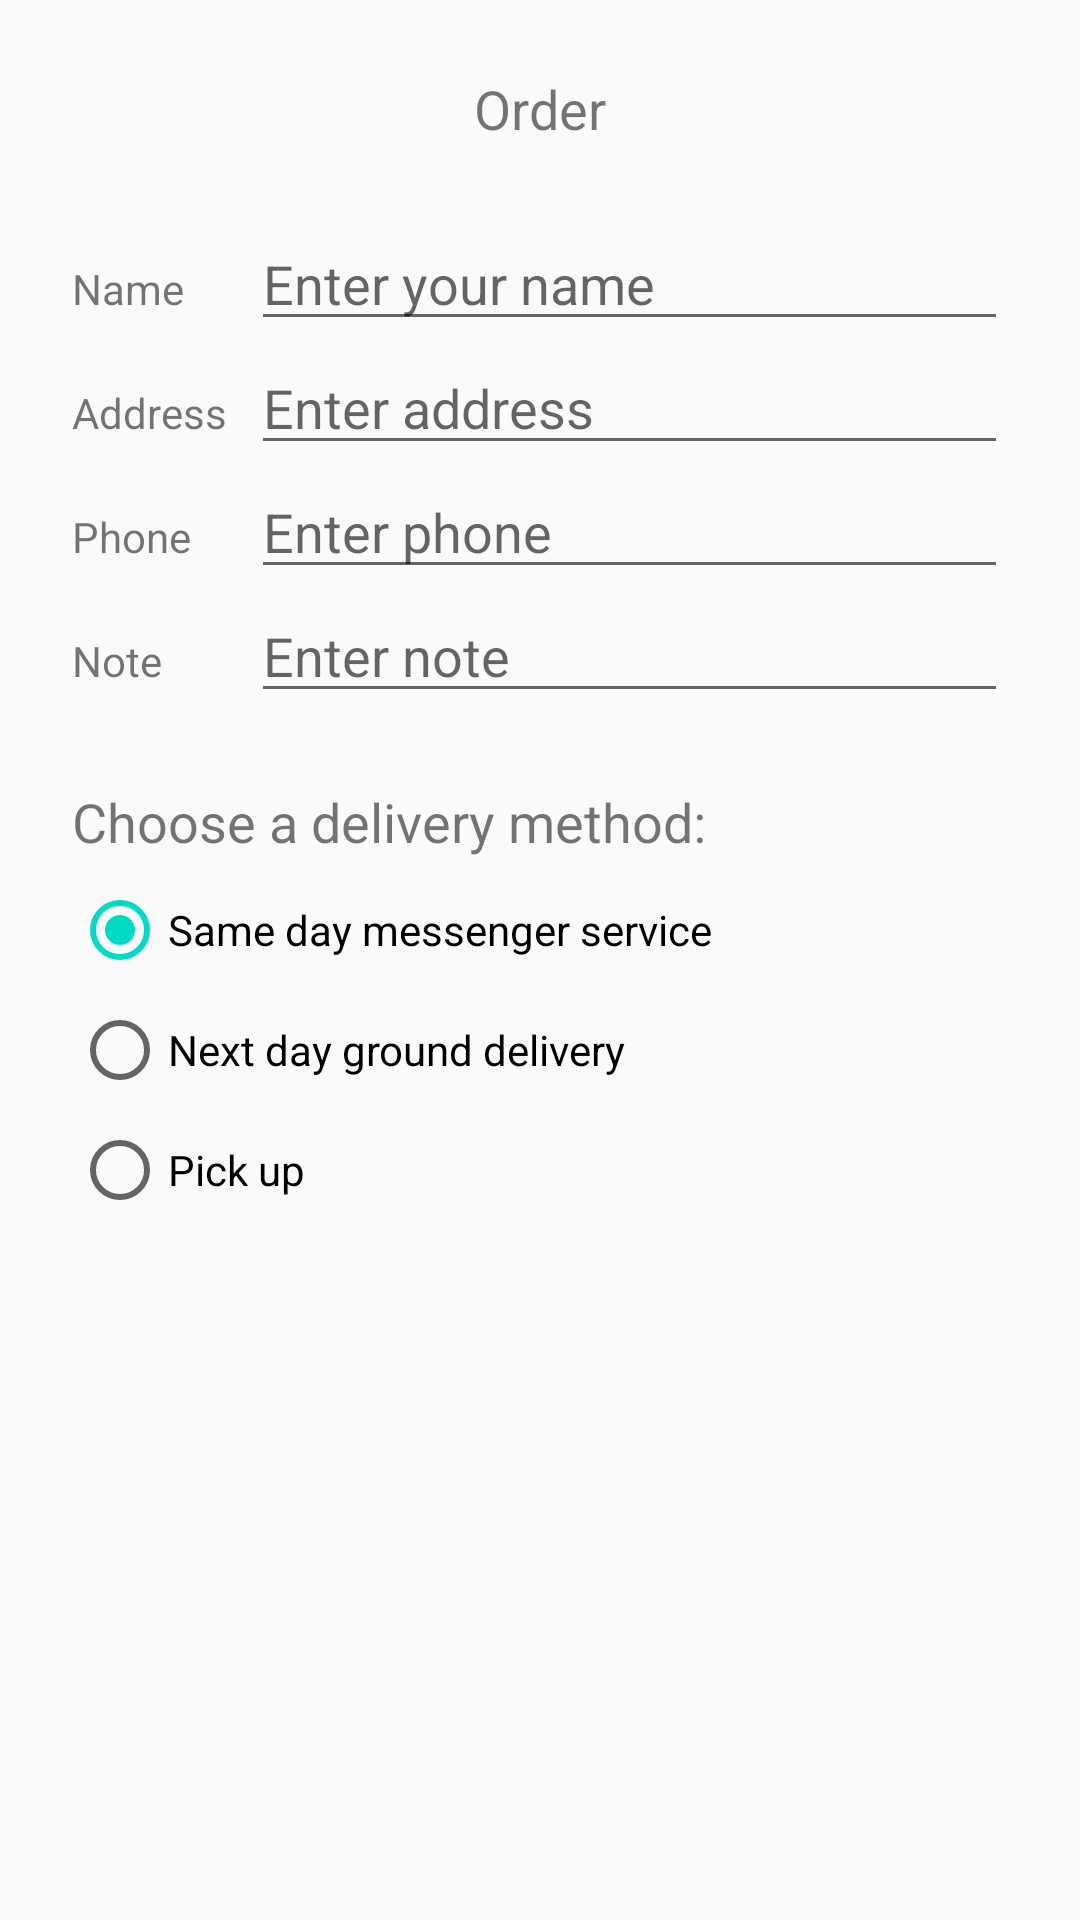

The Android layout XML behind this screen, and the referenced resources:
<!-- AndroidManifest.xml: application theme AppTheme -->
<!-- res/layout/activity_order.xml -->
<?xml version="1.0" encoding="utf-8"?>
<ScrollView xmlns:android="http://schemas.android.com/apk/res/android"
    xmlns:app="http://schemas.android.com/apk/res-auto"
    xmlns:tools="http://schemas.android.com/tools"
    android:layout_width="match_parent"
    android:layout_height="match_parent"
    tools:context="ua.edu.sumdu.droidcafeoptions.OrderActivity">

    <androidx.constraintlayout.widget.ConstraintLayout
        android:layout_width="match_parent"
        android:layout_height="match_parent"
        android:padding="24dp">

        <TextView
            android:id="@+id/order_textview"
            android:layout_width="wrap_content"
            android:layout_height="wrap_content"
            android:text="@string/order_label_text"
            android:textSize="18sp"
            app:layout_constraintStart_toStartOf="parent"
            app:layout_constraintEnd_toEndOf="parent"
            app:layout_constraintTop_toTopOf="parent" />

        <androidx.constraintlayout.widget.Barrier
            android:id="@+id/label_barrier"
            android:layout_width="wrap_content"
            android:layout_height="wrap_content"
            app:barrierDirection="end"
            app:constraint_referenced_ids="name_label,address_label,phone_label,note_label" />

        <TextView
            android:id="@+id/name_label"
            android:layout_width="wrap_content"
            android:layout_height="wrap_content"
            android:layout_marginTop="32dp"
            android:text="@string/name_label_text"
            app:layout_constraintStart_toStartOf="parent"
            app:layout_constraintBaseline_toBaselineOf="@id/name_text" />

        <EditText
            android:id="@+id/name_text"
            android:layout_width="0dp"
            android:layout_height="wrap_content"
            android:layout_marginTop="24dp"
            android:layout_marginStart="8dp"
            android:ems="10"
            android:hint="@string/enter_name_hint"
            android:inputType="textPersonName"
            app:layout_constraintTop_toBottomOf="@+id/order_textview"
            app:layout_constraintStart_toStartOf="@+id/label_barrier"
            app:layout_constraintEnd_toEndOf="parent" />

        <TextView
            android:id="@+id/address_label"
            android:layout_width="wrap_content"
            android:layout_height="wrap_content"
            android:text="@string/address_label_text"
            app:layout_constraintStart_toStartOf="parent"
            app:layout_constraintBaseline_toBaselineOf="@id/address_text" />

        <EditText
            android:id="@+id/address_text"
            android:layout_width="0dp"
            android:layout_height="wrap_content"
            android:layout_marginStart="8dp"
            android:ems="10"
            android:hint="@string/enter_address_hint"
            android:inputType="textMultiLine"
            app:layout_constraintTop_toBottomOf="@id/name_text"
            app:layout_constraintStart_toStartOf="@id/label_barrier"
            app:layout_constraintEnd_toEndOf="parent" />

        <TextView
            android:id="@+id/phone_label"
            android:layout_width="wrap_content"
            android:layout_height="wrap_content"
            android:text="@string/phone_label_string"
            app:layout_constraintStart_toStartOf="parent"
            app:layout_constraintBaseline_toBaselineOf="@id/phone_text" />

        <EditText
            android:id="@+id/phone_text"
            android:layout_width="0dp"
            android:layout_height="wrap_content"
            android:layout_marginStart="8dp"
            android:ems="10"
            android:hint="@string/enter_phone_hint"
            android:inputType="phone"
            app:layout_constraintTop_toBottomOf="@id/address_text"
            app:layout_constraintStart_toStartOf="@id/label_barrier"
            app:layout_constraintEnd_toEndOf="parent" />

        <TextView
            android:id="@+id/note_label"
            android:layout_width="wrap_content"
            android:layout_height="wrap_content"
            android:text="@string/note_label_text"
            app:layout_constraintStart_toStartOf="parent"
            app:layout_constraintBaseline_toBaselineOf="@id/note_text" />

        <EditText
            android:id="@+id/note_text"
            android:layout_width="0dp"
            android:layout_height="wrap_content"
            android:layout_marginStart="8dp"
            android:ems="10"
            android:hint="@string/enter_note_hint"
            android:inputType="textCapSentences|textMultiLine"
            app:layout_constraintTop_toBottomOf="@id/phone_text"
            app:layout_constraintStart_toStartOf="@id/label_barrier"
            app:layout_constraintEnd_toEndOf="parent" />

        <TextView
            android:id="@+id/delivery_label"
            android:layout_width="0dp"
            android:layout_height="wrap_content"
            android:layout_marginTop="24dp"
            android:text="@string/choose_delivery_method"
            android:textSize="18sp"
            app:layout_constraintStart_toStartOf="parent"
            app:layout_constraintEnd_toEndOf="parent"
            app:layout_constraintTop_toBottomOf="@+id/note_text" />

        <RadioGroup
            android:layout_width="0dp"
            android:layout_height="wrap_content"
            android:orientation="vertical"
            app:layout_constraintStart_toStartOf="parent"
            app:layout_constraintEnd_toEndOf="parent"
            app:layout_constraintTop_toBottomOf="@id/delivery_label">

            <RadioButton
                android:id="@+id/sameday"
                android:layout_width="wrap_content"
                android:layout_height="wrap_content"
                android:layout_marginTop="8dp"
                android:onClick="onRadioButtonClicked"
                android:text="@string/same_day_messenger_service"
                android:checked="true" />

            <RadioButton
                android:id="@+id/nextday"
                android:layout_width="wrap_content"
                android:layout_height="wrap_content"
                android:layout_marginTop="8dp"
                android:onClick="onRadioButtonClicked"
                android:text="@string/next_day_ground_delivery" />

            <RadioButton
                android:id="@+id/pickup"
                android:layout_width="wrap_content"
                android:layout_height="wrap_content"
                android:layout_marginTop="8dp"
                android:onClick="onRadioButtonClicked"
                android:text="@string/pick_up" />

            <Button
                android:id="@+id/btn_date"
                android:layout_width="wrap_content"
                android:layout_height="wrap_content"
                android:text="@string/pick_up_date"
                android:visibility="invisible"
                android:onClick="OnSelectDate" />

        </RadioGroup>

    </androidx.constraintlayout.widget.ConstraintLayout>

</ScrollView>
<!-- resources referenced by this layout -->
<resources>
  <string name="address_label_text">Address</string>
  <string name="choose_delivery_method">Choose a delivery method:</string>
  <string name="enter_address_hint">Enter address</string>
  <string name="enter_name_hint">Enter your name</string>
  <string name="enter_note_hint">Enter note</string>
  <string name="enter_phone_hint">Enter phone</string>
  <string name="name_label_text">Name</string>
  <string name="next_day_ground_delivery">Next day ground delivery</string>
  <string name="note_label_text">Note</string>
  <string name="order_label_text">Order</string>
  <string name="phone_label_string">Phone</string>
  <string name="pick_up">Pick up</string>
  <string name="pick_up_date">Select Date</string>
  <string name="same_day_messenger_service">Same day messenger service</string>
  <style name="AppTheme" parent="Theme.AppCompat.Light.DarkActionBar">
          <item name="colorPrimary">@color/purple_500</item>
          <item name="colorPrimaryDark">@color/purple_700</item>
          <item name="colorAccent">@color/teal_200</item>
      </style>
  <!-- not gathered from this repository: default colours our renderer supplied (Android Studio template values) -->
  <color name="purple_500">#FF6200EE</color>
  <color name="purple_700">#FF3700B3</color>
  <color name="teal_200">#FF03DAC5</color>
</resources>
